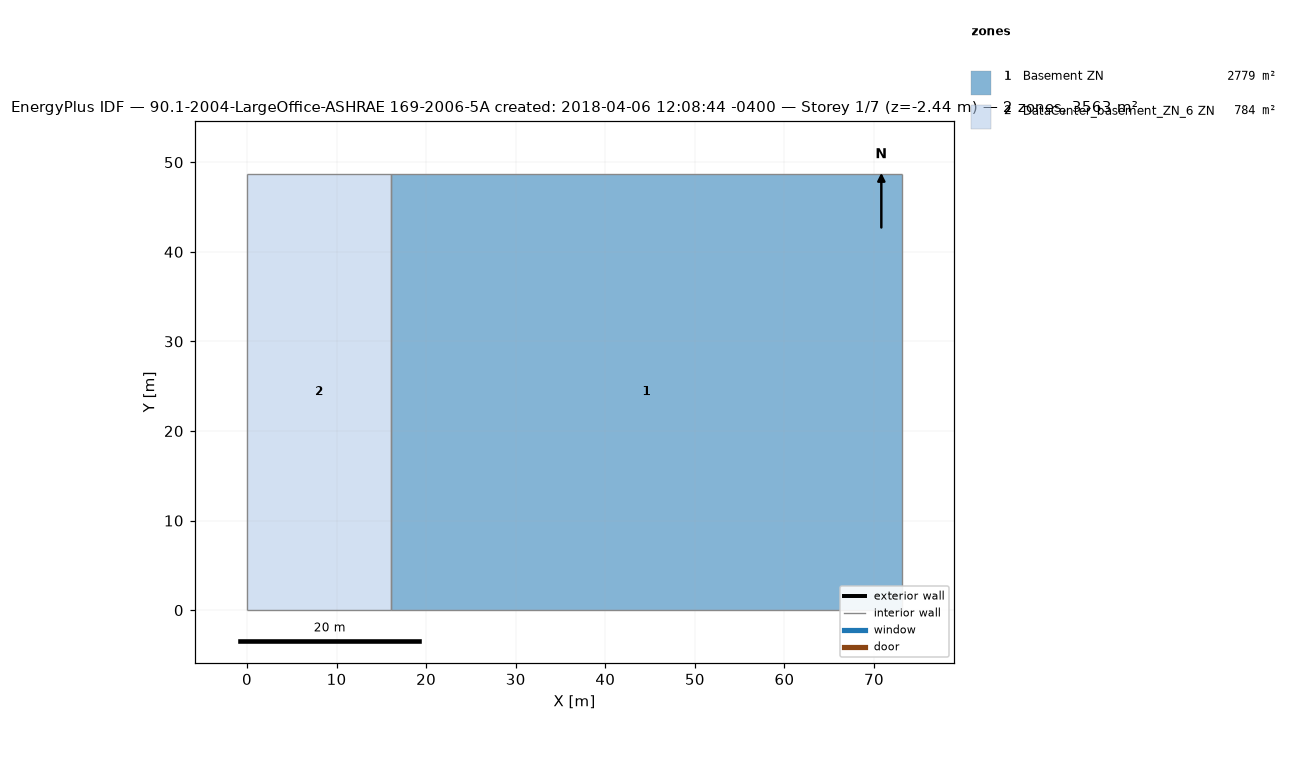
=== STOREY PLAN SPEC (per zone: floor XY polygon, exterior-wall plan segments, windows/doors) ===
zone 1: Basement ZN  (2779.4 m²)
  floor: (73.11, 48.74) (73.11, 0.00) (16.08, 0.00) (16.08, 48.74)
  interior walls: 4
zone 2: DataCenter_basement_ZN_6 ZN  (783.7 m²)
  floor: (16.08, 48.74) (16.08, 0.00) (0.00, 0.00) (0.00, 48.74)
  interior walls: 4

=== DERIVED (storey summary) ===
Building: 90.1-2004-LargeOffice-ASHRAE 169-2006-5A created: 2018-04-06 12:08:44 -0400
Storey: 1 of 7  (floor level z = -2.44 m)
Storey gross floor area: 3563.1 m²
Zones on this storey: 2
  - Basement ZN: floor 2779.4 m²
  - DataCenter_basement_ZN_6 ZN: floor 783.7 m²
Zone adjacency (shared interzone walls):
  - Basement ZN ↔ DataCenter_basement_ZN_6 ZN